4-way image classification set "Thermal" from GitHub (chen-lu21/plant-disease-detection); label vocabulary: rice leaf brown spot, rice leaf healthy, rice leaf hispa, rice leaf blast.

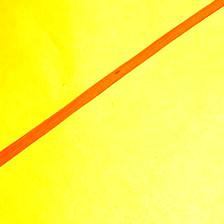
Label: rice leaf brown spot

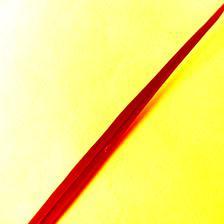
Label: rice leaf hispa

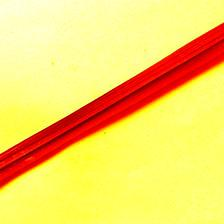
Label: rice leaf healthy

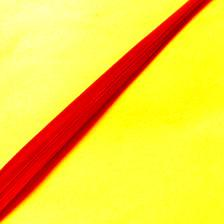
Label: rice leaf healthy

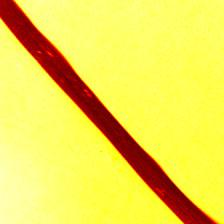
Label: rice leaf blast

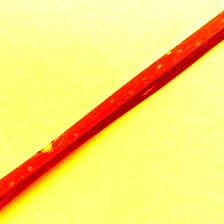
Label: rice leaf blast
